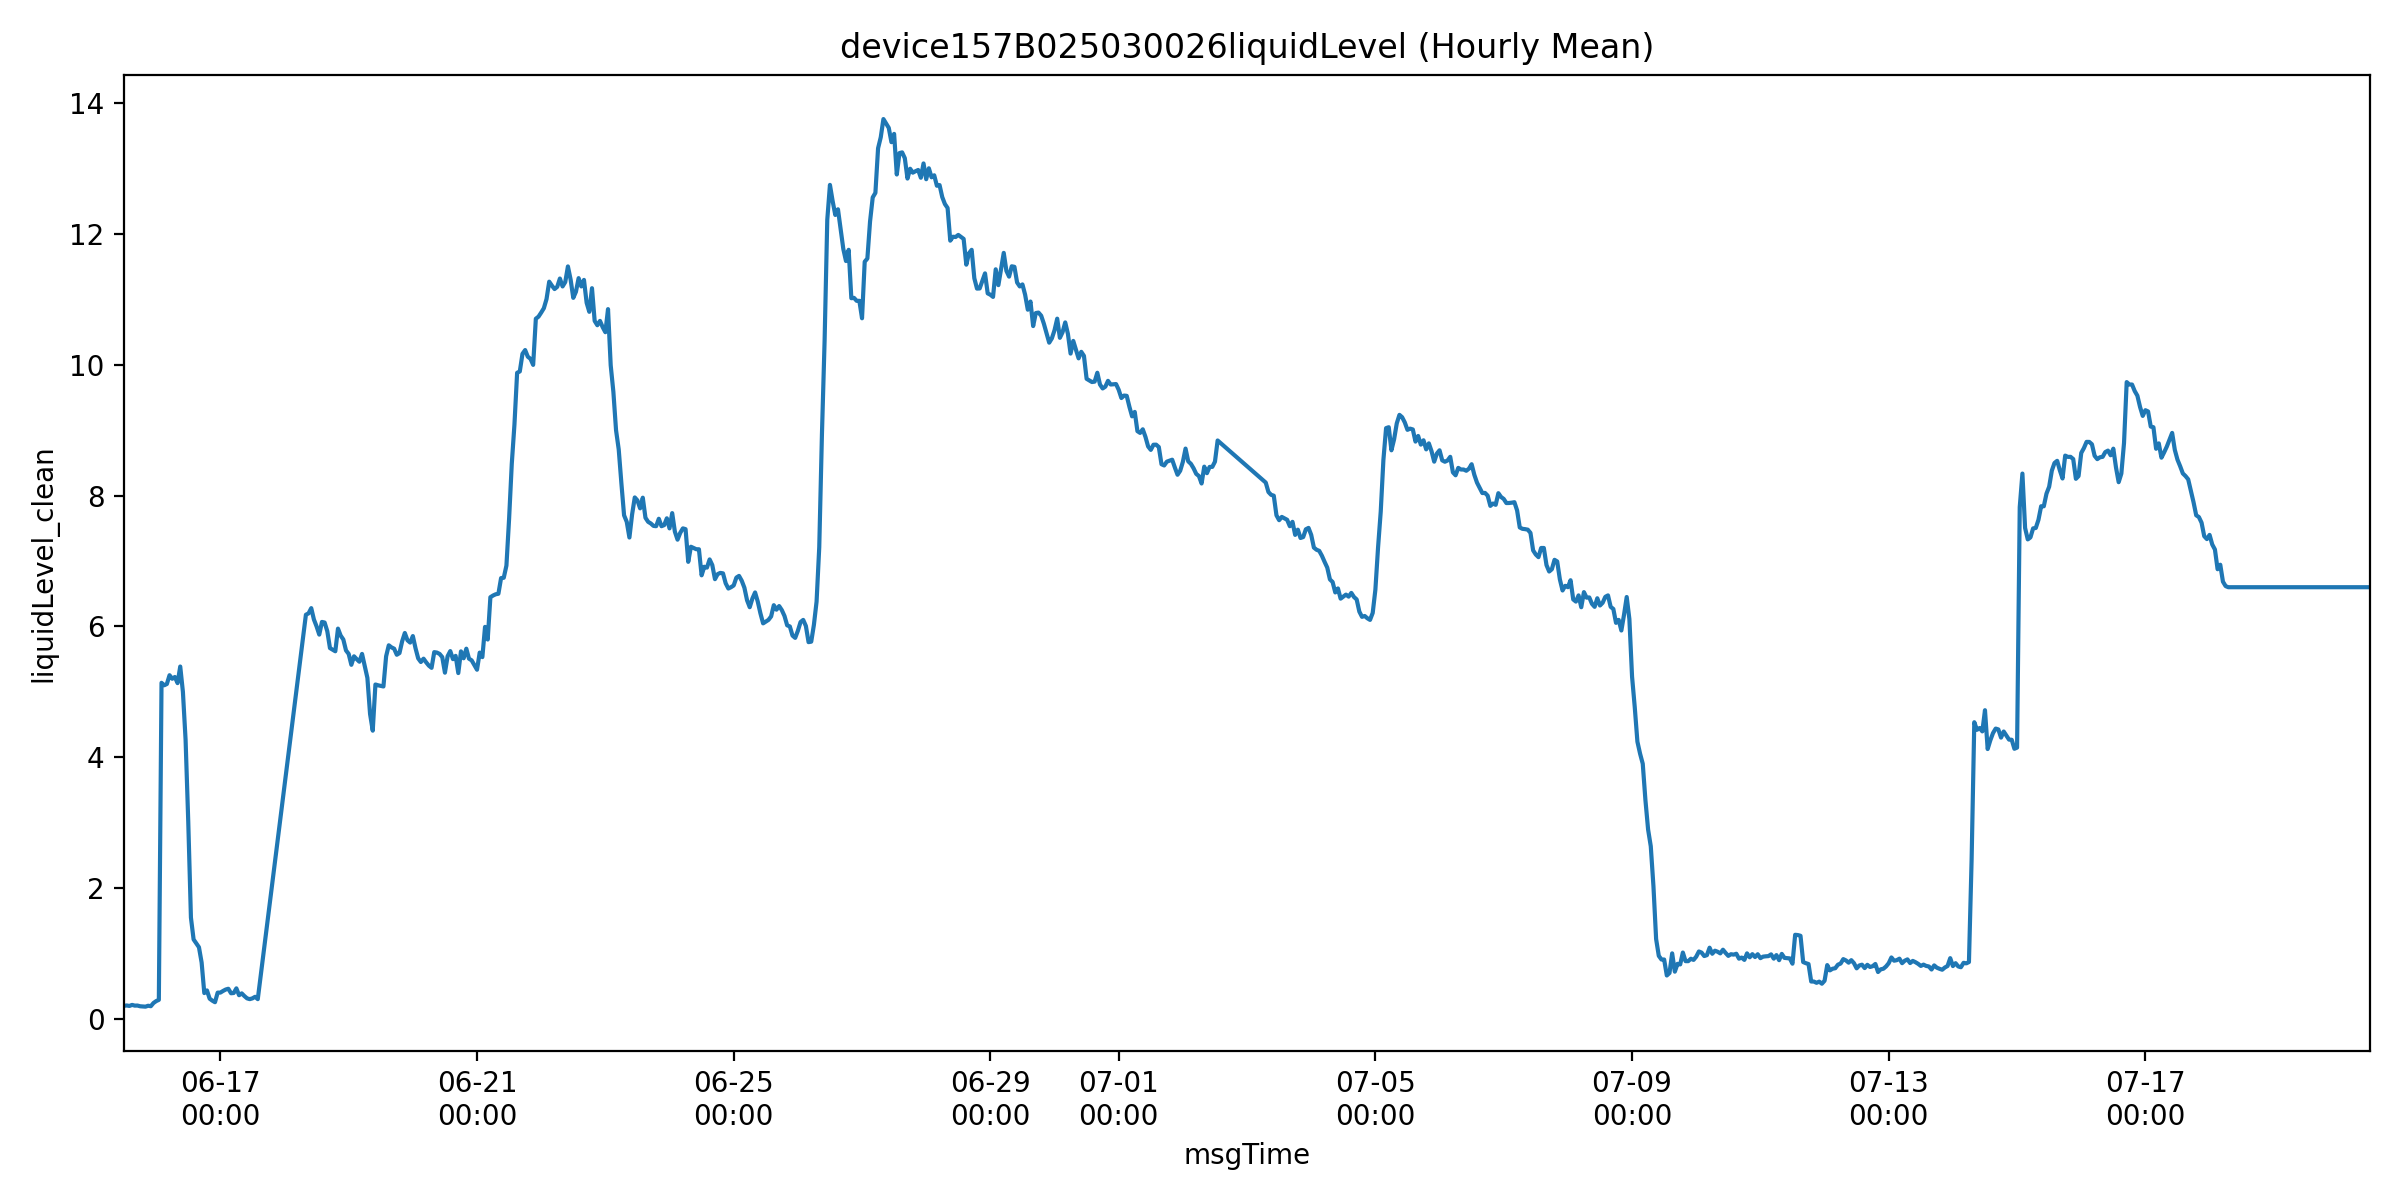

The file beside this chart, header and first rows:
msgTime, liquidLevelValue, liquidLevel_clean, is_outlier
2025-06-15 12:00:00, 0.198, 0.198, 0.0
2025-06-15 13:00:00, 0.203, 0.203, 0.0
2025-06-15 14:00:00, 0.196, 0.196, 0.0
2025-06-15 15:00:00, 0.212, 0.212, 0.0
2025-06-15 16:00:00, 0.201, 0.201, 0.0
2025-06-15 17:00:00, 0.202, 0.202, 0.0
2025-06-15 18:00:00, 0.191, 0.191, 0.0
2025-06-15 19:00:00, 0.188, 0.188, 0.0
2025-06-15 20:00:00, 0.185, 0.185, 0.0
2025-06-15 21:00:00, 0.199, 0.199, 0.0
2025-06-15 22:00:00, 0.192, 0.192, 0.0
2025-06-15 23:00:00, 0.241, 0.241, 0.0
2025-06-16 00:00:00, 0.27, 0.27, 0.0
2025-06-16 01:00:00, 0.289, 0.289, 0.0
2025-06-16 02:00:00, 5.138, 5.138, 0.0
2025-06-16 03:00:00, 5.1, 5.1, 0.0
2025-06-16 04:00:00, 5.12, 5.12, 0.0
2025-06-16 05:00:00, 5.254, 5.254, 0.0
2025-06-16 06:00:00, 5.2, 5.2, 0.0
2025-06-16 07:00:00, 5.227, 5.227, 0.0
2025-06-16 08:00:00, 5.133, 5.133, 0.0
2025-06-16 09:00:00, 5.387, 5.387, 0.0
2025-06-16 10:00:00, 5.0, 5.0, 0.0
2025-06-16 11:00:00, 4.267, 4.267, 0.0
2025-06-16 12:00:00, 3.013, 3.013, 0.0
2025-06-16 13:00:00, 1.547, 1.547, 0.0
2025-06-16 14:00:00, 1.213, 1.213, 0.0
2025-06-16 16:00:00, 1.094, 1.094, 0.0
2025-06-16 17:00:00, 0.86, 0.86, 0.0
2025-06-16 18:00:00, 0.393, 0.393, 0.0
2025-06-16 19:00:00, 0.433, 0.433, 0.0
2025-06-16 20:00:00, 0.307, 0.307, 0.0
2025-06-16 21:00:00, 0.277, 0.277, 0.0
2025-06-16 22:00:00, 0.253, 0.253, 0.0
2025-06-16 23:00:00, 0.4, 0.4, 0.0
2025-06-17 00:00:00, 0.4, 0.4, 0.0
2025-06-17 01:00:00, 0.425, 0.425, 0.0
2025-06-17 02:00:00, 0.447, 0.447, 0.0
2025-06-17 03:00:00, 0.459, 0.459, 0.0
2025-06-17 04:00:00, 0.39, 0.39, 0.0
2025-06-17 05:00:00, 0.394, 0.394, 0.0
2025-06-17 06:00:00, 0.465, 0.465, 0.0
2025-06-17 07:00:00, 0.36, 0.36, 0.0
2025-06-17 08:00:00, 0.388, 0.388, 0.0
2025-06-17 09:00:00, 0.347, 0.347, 0.0
2025-06-17 10:00:00, 0.312, 0.312, 0.0
2025-06-17 11:00:00, 0.3, 0.3, 0.0
2025-06-17 12:00:00, 0.312, 0.312, 0.0
2025-06-17 13:00:00, 0.336, 0.336, 0.0
2025-06-17 14:00:00, 0.3, 0.3, 0.0
2025-06-18 08:00:00, 6.179, 6.179, 0.0
2025-06-18 09:00:00, 6.2, 6.2, 0.0
2025-06-18 10:00:00, 6.28, 6.28, 0.0
2025-06-18 11:00:00, 6.106, 6.106, 0.0
2025-06-18 12:00:00, 6.0, 6.0, 0.0
2025-06-18 13:00:00, 5.875, 5.875, 0.0
2025-06-18 14:00:00, 6.069, 6.069, 0.0
2025-06-18 15:00:00, 6.06, 6.06, 0.0
2025-06-18 16:00:00, 5.927, 5.927, 0.0
2025-06-18 17:00:00, 5.669, 5.669, 0.0
... 696 more rows
